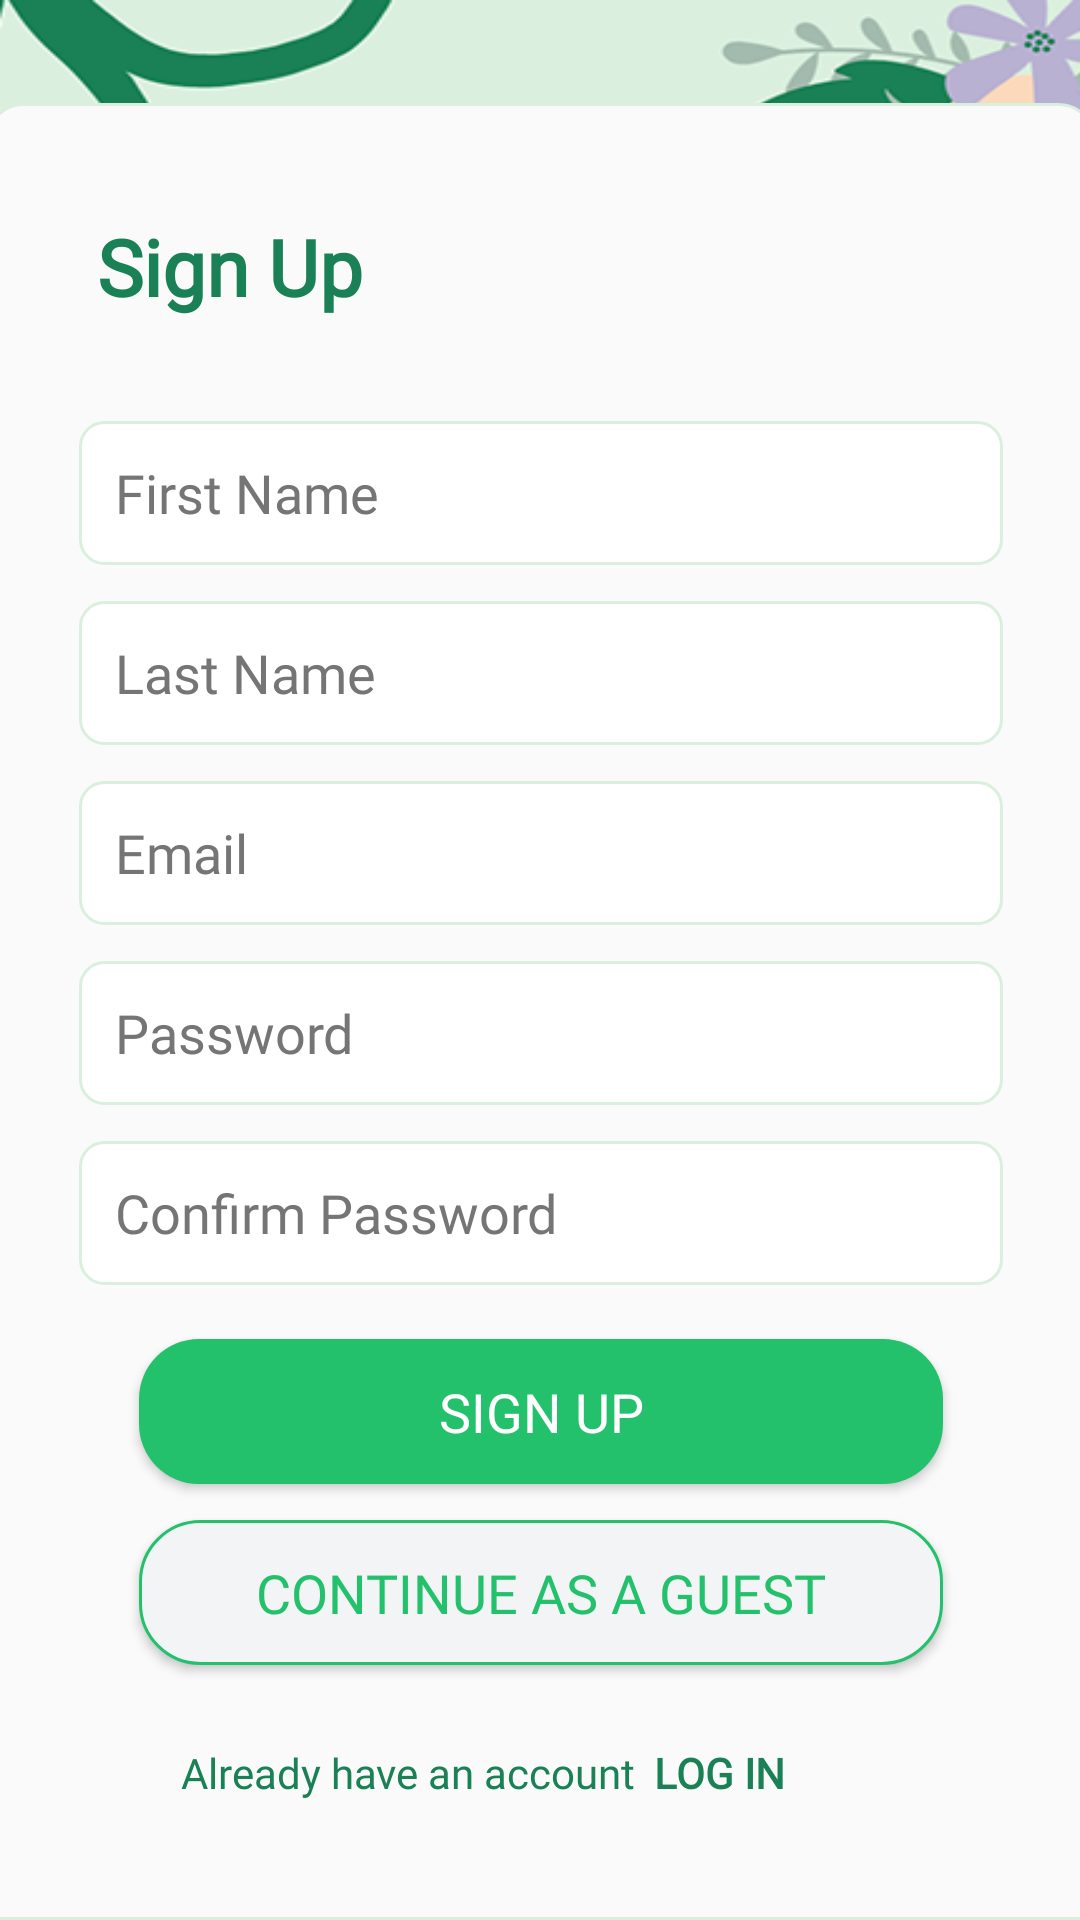

Layout XML and referenced resources for this Android screen:
<!-- AndroidManifest.xml: application theme Theme.FlowerlyShoppingApp -->
<!-- res/layout/fragment_signup_page.xml -->
<?xml version="1.0" encoding="utf-8"?>
<FrameLayout xmlns:android="http://schemas.android.com/apk/res/android"
    xmlns:app="http://schemas.android.com/apk/res-auto"
    xmlns:tools="http://schemas.android.com/tools"
    android:layout_width="match_parent"
    android:layout_height="match_parent"
    android:background="@drawable/flower_shopping_app_bg"
    tools:context=".feature.auth.presentation.ui.SignupPageFragment">

    <androidx.constraintlayout.widget.ConstraintLayout
        android:layout_width="match_parent"
        android:layout_height="match_parent"
        app:layout_constraintEnd_toEndOf="parent"
        app:layout_constraintHorizontal_bias="0.5"
        app:layout_constraintStart_toStartOf="parent">

        <LinearLayout
            android:layout_width="370dp"
            android:layout_height="wrap_content"
            android:layout_marginHorizontal="6dp"
            android:background="@drawable/auth_form_container"
            android:gravity="center"
            android:importantForAccessibility="no"
            android:orientation="vertical"
            android:padding="25dp"
            app:layout_constraintBottom_toBottomOf="parent"
            app:layout_constraintEnd_toEndOf="parent"
            app:layout_constraintStart_toStartOf="parent"
            tools:ignore="TextSizeCheck">

            <TextView
                android:layout_width="wrap_content"
                android:layout_height="wrap_content"
                android:layout_gravity="start"
                android:layout_marginBottom="16dp"
                android:fontFamily="@font/merriweather_variable_font"
                android:padding="12dp"
                android:text="@string/sign_up"
                android:textColor="@color/deep_teal_green"
                android:textSize="26sp"
                android:textStyle="bold" />

            <EditText
                android:id="@+id/et_su_first_name"
                android:layout_width="match_parent"
                android:layout_height="48dp"
                android:layout_margin="6dp"
                android:autofillHints=""
                android:background="@drawable/auth_input_field"
                android:fontFamily="@font/merriweather_variable_font"
                android:hint="@string/first_name"
                android:inputType="text"
                android:padding="6dp"
                android:paddingStart="12dp"
                android:paddingEnd="1dp"
                android:textColor="@color/black"
                android:textColorHint="@color/gray"
                android:textSize="18sp" />

            <EditText
                android:id="@+id/et_su_last_name"
                android:layout_width="match_parent"
                android:layout_height="48dp"
                android:layout_margin="6dp"
                android:autofillHints=""
                android:background="@drawable/auth_input_field"
                android:fontFamily="@font/merriweather_variable_font"
                android:hint="@string/last_name"
                android:inputType="text"
                android:padding="6dp"
                android:paddingStart="12dp"
                android:paddingEnd="1dp"
                android:textColor="@color/black"
                android:textColorHint="@color/gray"
                android:textSize="18sp" />

            <EditText
                android:id="@+id/et_su_email"
                android:layout_width="match_parent"
                android:layout_height="48dp"
                android:layout_margin="6dp"
                android:autofillHints=""
                android:background="@drawable/auth_input_field"
                android:fontFamily="@font/merriweather_variable_font"
                android:hint="@string/email"
                android:inputType="textEmailAddress"
                android:padding="6dp"
                android:paddingStart="12dp"
                android:paddingEnd="1dp"
                android:textColor="@color/black"
                android:textColorHint="@color/gray"
                android:textSize="18sp" />

            <EditText
                android:id="@+id/et_su_password"
                android:layout_width="match_parent"
                android:layout_height="48dp"
                android:layout_margin="6dp"
                android:autofillHints=""
                android:background="@drawable/auth_input_field"
                android:fontFamily="@font/merriweather_variable_font"
                android:hint="@string/password"
                android:inputType="textPassword"
                android:padding="6dp"
                android:paddingStart="12dp"
                android:paddingEnd="1dp"
                android:textColor="@color/black"
                android:textColorHint="@color/gray"
                android:textSize="18sp" />

            <EditText
                android:id="@+id/et_su_confirm_password"
                android:layout_width="match_parent"
                android:layout_height="48dp"
                android:layout_margin="6dp"
                android:autofillHints=""
                android:background="@drawable/auth_input_field"
                android:fontFamily="@font/merriweather_variable_font"
                android:hint="@string/confirm_password"
                android:inputType="textPassword"
                android:padding="6dp"
                android:paddingStart="12dp"
                android:paddingEnd="1dp"
                android:textColor="@color/black"
                android:textColorHint="@color/gray"
                android:textSize="18sp" />

            <Button
                android:id="@+id/sign_in"
                android:layout_width="match_parent"
                android:layout_height="wrap_content"
                android:layout_marginHorizontal="26dp"
                android:layout_marginTop="12dp"
                android:background="@drawable/corner_btn_1"
                android:contentDescription="@string/create_your_account"
                android:fontFamily="@font/merriweather_variable_font"
                android:maxWidth="400dp"
                android:padding="12dp"
                android:text="@string/sign_up"
                android:textColor="@color/white"
                android:textFontWeight="500"
                android:textSize="18sp"
                app:backgroundTint="@null"
                tools:ignore="VisualLintButtonSize,TextContrastCheck" />

            <Button
                android:id="@+id/su_as_guest"
                android:layout_width="match_parent"
                android:layout_height="wrap_content"
                android:layout_marginHorizontal="26dp"
                android:layout_marginTop="12dp"
                android:background="@drawable/corner_btn_2"
                android:fontFamily="@font/merriweather_variable_font"
                android:maxWidth="400dp"
                android:padding="12dp"
                android:text="@string/continue_as_a_guest"
                android:textColor="@color/emerald_green"
                android:textFontWeight="500"
                android:textSize="18sp"
                app:backgroundTint="@null"
                tools:ignore="VisualLintButtonSize,TextContrastCheck" />


            <LinearLayout
                android:layout_width="wrap_content"
                android:layout_height="wrap_content"
                android:layout_marginTop="12dp"
                android:orientation="horizontal">

                <TextView
                    android:layout_width="wrap_content"
                    android:layout_height="wrap_content"
                    android:fontFamily="@font/merriweather_variable_font"
                    android:text="@string/already_have_an_account"
                    android:textColor="@color/deep_teal_green"
                    android:textFontWeight="400" />

                <Button
                    android:id="@+id/go_to_login"
                    android:layout_width="wrap_content"
                    android:layout_height="wrap_content"
                    android:background="@android:color/transparent"
                    android:fontFamily="@font/merriweather_variable_font"
                    android:paddingStart="6dp"
                    android:paddingEnd="1dp"
                    android:text="@string/log_in"
                    android:textAlignment="textStart"
                    android:textColor="@color/deep_teal_green"
                    android:textFontWeight="800" />

            </LinearLayout>

        </LinearLayout>

    </androidx.constraintlayout.widget.ConstraintLayout>


</FrameLayout>
<!-- resources referenced by this layout -->
<resources>
  <color name="black">#FF000000</color>
  <color name="deep_teal_green">#198155</color>
  <color name="emerald_green">#23C16B</color>
  <color name="gray">#757575</color>
  <color name="white">#FFFFFFFF</color>
  <!-- drawable auth_form_container (drawable) -->
  <?xml version="1.0" encoding="utf-8"?>
  <shape xmlns:android="http://schemas.android.com/apk/res/android"
      android:shape="rectangle">
  
      <corners
          android:topLeftRadius="12dp"
          android:topRightRadius="12dp" />
  
      <stroke
          android:width="1dp"
          android:color="@color/mint_mist" />
  
      <solid android:color="@color/off_white" />
  
  </shape>
  <!-- drawable auth_input_field (drawable) -->
  <?xml version="1.0" encoding="utf-8"?>
  <shape xmlns:android="http://schemas.android.com/apk/res/android"
      android:shape="rectangle">
  
      <corners android:radius="8dp" />
      <stroke
          android:width="1dp"
          android:color="@color/mint_mist" />
      <solid android:color="@color/white" />
  
  </shape>
  <!-- drawable corner_btn_1 (drawable) -->
  <?xml version="1.0" encoding="utf-8"?>
  <shape xmlns:android="http://schemas.android.com/apk/res/android"
      android:shape="rectangle">
  
      <corners android:radius="20dp" />
      <solid android:color="@color/emerald_green" />
  
  </shape>
  <!-- drawable corner_btn_2 (drawable) -->
  <?xml version="1.0" encoding="utf-8"?>
  <shape xmlns:android="http://schemas.android.com/apk/res/android"
      android:shape="rectangle">
      <corners android:radius="20dp" />
      <solid android:color="@color/soft_gray" />
      <stroke
          android:width="1dp"
          android:color="@color/emerald_green" />
  </shape>
  <!-- drawable flower_shopping_app_bg: png bitmap (drawable, 83231 bytes) -->
  <string name="already_have_an_account">Already have an account</string>
  <string name="confirm_password">Confirm Password</string>
  <string name="continue_as_a_guest">Continue as a Guest</string>
  <string name="create_your_account">Create your Account</string>
  <string name="email">Email</string>
  <string name="first_name">First Name</string>
  <string name="last_name">Last Name</string>
  <string name="log_in">Log In</string>
  <string name="password">Password</string>
  <string name="sign_up">Sign Up</string>
  <style name="Theme.FlowerlyShoppingApp" parent="Base.Theme.FlowerlyShoppingApp" />
  <color name="mint_mist">#DAEFDE</color>
  <color name="off_white">#FAFAFA</color>
  <color name="soft_gray">#F2F4F5</color>
  <style name="Base.Theme.FlowerlyShoppingApp" parent="Theme.Material3.DayNight.NoActionBar">
          
          
      </style>
</resources>
